Run: headless pygame with SDL's dummy video driver; simulated clock (each Clock.tick advances the game by its frame time, no real sleeping); random seed 0; keys injected as events and as key.get_pressed() state; no mouse input.
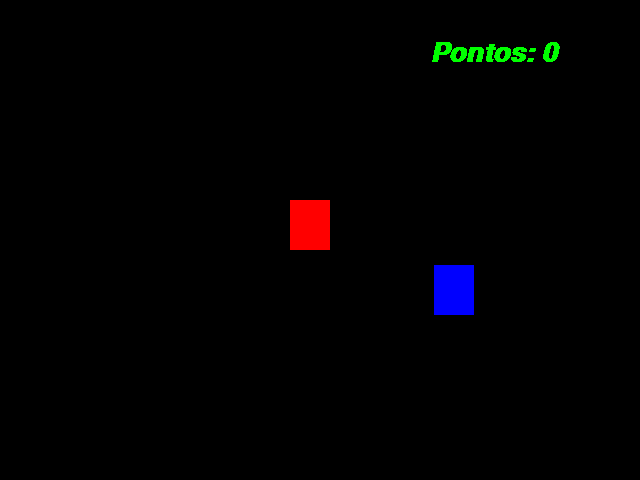
Frame 1 of 4 · flips 1–60 · no input
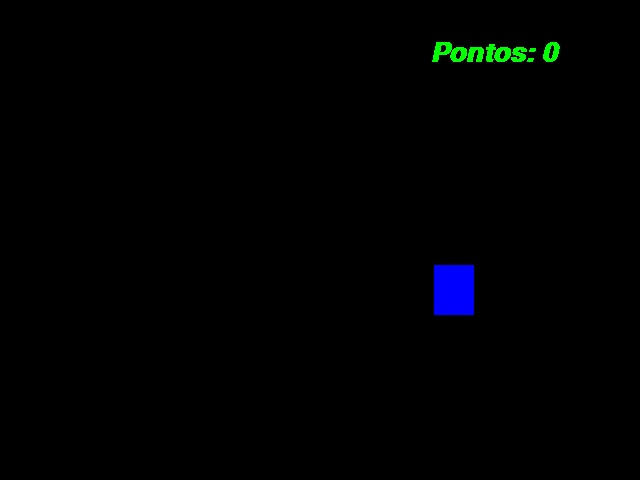
Frame 2 of 4 · flips 61–180 · tapped SPACE, RETURN · held RIGHT (→), D
Frame 3 of 4 · flips 181–300 · held DOWN (↓), S · screen unchanged from frame 2, image omitted
Frame 4 of 4 · flips 301–420 · held LEFT (←), A, UP (↑), W · screen same as frame 1, image omitted

The pygame program that drew these frames:

# Primeiro sempre importa as bibliotecas nessessarias
import pygame
from pygame.locals import *
from sys import exit
from random import randint

# Segundo sempre usar esse codigo para o jogo rodar
pygame.init()

# Criar uma variavel da largura(x) e altura(y)
LARGURA = 640
ALTURA = 480
# Para o obj ficar centrelizado no meio da tela tem: MEIO = LARGURA_TELA / 2 - LARGURA_OBJ / 2
# cria uma variavel para o movimento do obj
x = (LARGURA / 2) - 30
y = (ALTURA / 2) - 40

# toda vez que rodar esse codigo o obj vai escolher um lugar aleatorio para aparecer entre os numero que você escolher
x_azul = randint(40, 600)
y_azul = randint(50, 430)

# criando fonte do texto(1 a fonte que voce escolher, 2 tamanho, 3 texto em negrito, 4 texto em intalico
fonte = pygame.font.SysFont('arial', 40, True, True)
pontos = 0

# para criar a tela use esse codigo
tela = pygame.display.set_mode((LARGURA, ALTURA))
# para trocaar o nome do jogo
pygame.display.set_caption('JOGO')
# controlar a taxa de fps do jogo
relogio = pygame.time.Clock()

# Criar um loop para o jogo rodar e definir os seus eventos, exemplo:
# pular, andar, fechar janela, etc...
while True:
# add o relogio no loop
    relogio.tick(30)
# para "limpar a tela" e deixar o retangulo animado
    tela.fill((0, 0, 0))
# criar uma variavel para o texto aparecer na janela
    mensagem = f'Pontos: {pontos}'
# juntar a fonte com a variavel criada(1 o que voce juntar na fonte, 2 se voce quiser um texto mais pixelado(False) se nao (True), 3 cor
    texto_formatado = fonte.render(mensagem, False, (0, 255, 0))
    for event in pygame.event.get():
        if event.type == QUIT:
            pygame.quit()
            exit()
# fazer o personagem se movimentar com alguma tecla do teclado(tem que estar dentro do for)
        '''if event.type == KEYDOWN:
            if event.key == K_a:
                x = x - 20
            if event.key == K_d:
                x = x + 20
            if event.key == K_w:
                y = y - 20
            if event.key == K_s:
                y = y + 20'''
# Aqui faz o mesmo que o de cima só que se eu clicar e precionar a tecla ele continua a se movimentar(fora do for)
    if pygame.key.get_pressed()[K_a]:
        x = x - 20
    if pygame.key.get_pressed()[K_d]:
        x = x + 20
    if pygame.key.get_pressed()[K_w]:
        y = y - 20
    if pygame.key.get_pressed()[K_s]:
        y = y + 20


# criando um retangulo 1(onde eu quero add),2(cor),3(onde na tela eu vou add(x,y), o comprimento e a altura do retangulo)
    ret_vermelho = pygame.draw.rect(tela, (255, 0, 0), (x, y, 40, 50))
    ret_azul = pygame.draw.rect(tela, (0, 0, 255), (x_azul, y_azul, 40, 50))
# criar um condiçao de colisão
    if ret_vermelho.colliderect(ret_azul):
# toda vez que o retangulo vermelho colidir com o zul, o azul irá sortiar um outro lugar
        x_azul = randint(40, 600)
        y_azul = randint(50, 430)
# fazer a variavel pontos receber quando os obj colidir
        pontos = pontos + 1


# para exibir a mensagem(o texto que voce criou, posissao(x,y))
    tela.blit(texto_formatado, (430, 40))
# para o jogo sempre atualizar
    pygame.display.update()
